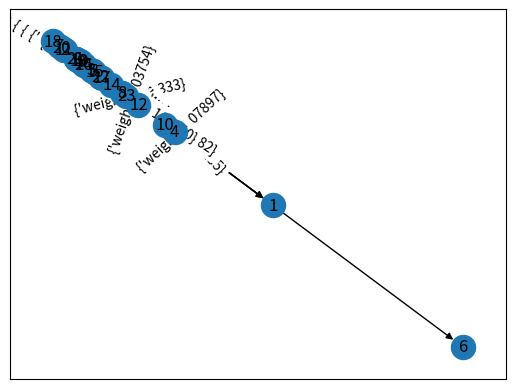

Recreate this plot in Python.
import random
import networkx as nx
import matplotlib.pyplot as plt
# Gerando um grafo de partição aleatória gaussiana
# Quantidade de nós = 50
# Tamanho médio do cluster = 10
# Parâmetro de forma (variação do tamanho da distribuição do cluster é a média dividida por este valor) = 10
# Probabilidade de conexão dos nós dentro dos clusters = 100%
# Probabilidade de conexão dos nós entre os clusters = 50%
# Grafo direcionado = sim

GrafoNormal = nx.gaussian_random_partition_graph(25, 10, 10, 0.1, 0.1, True)

# Gerando um grafo binomial
# Quantidade de nós = 50
# Probabilidade da criação de arestas = 50%
# GrafoBinomial = nx.generators.random_graphs.binomial_graph(50, 0.50)

sampleWeights = []
for i in range(GrafoNormal.number_of_edges()):
    # w = random.uniform(50000, 100000)
    w = random.gauss(100000, 10000)
    sampleWeights.append(w)

for e,w in zip(GrafoNormal.edges(), sampleWeights):
    v1 = e[0]
    v2 = e[1]
    GrafoNormal[v1][v2]['weight'] = int(w)

for e in GrafoNormal.edges():
    v1 = e[0]
    v2 = e[1]
    print(f"{v1} - {v2} = ", end = '')
    print(GrafoNormal[v1][v2]['weight'])

plt.figure("Grafo")
nx.draw_networkx(GrafoNormal, pos= nx.spring_layout(GrafoNormal), with_labels=True)
nx.draw_networkx_edge_labels(GrafoNormal, pos = nx.spring_layout(GrafoNormal))
plt.show()
